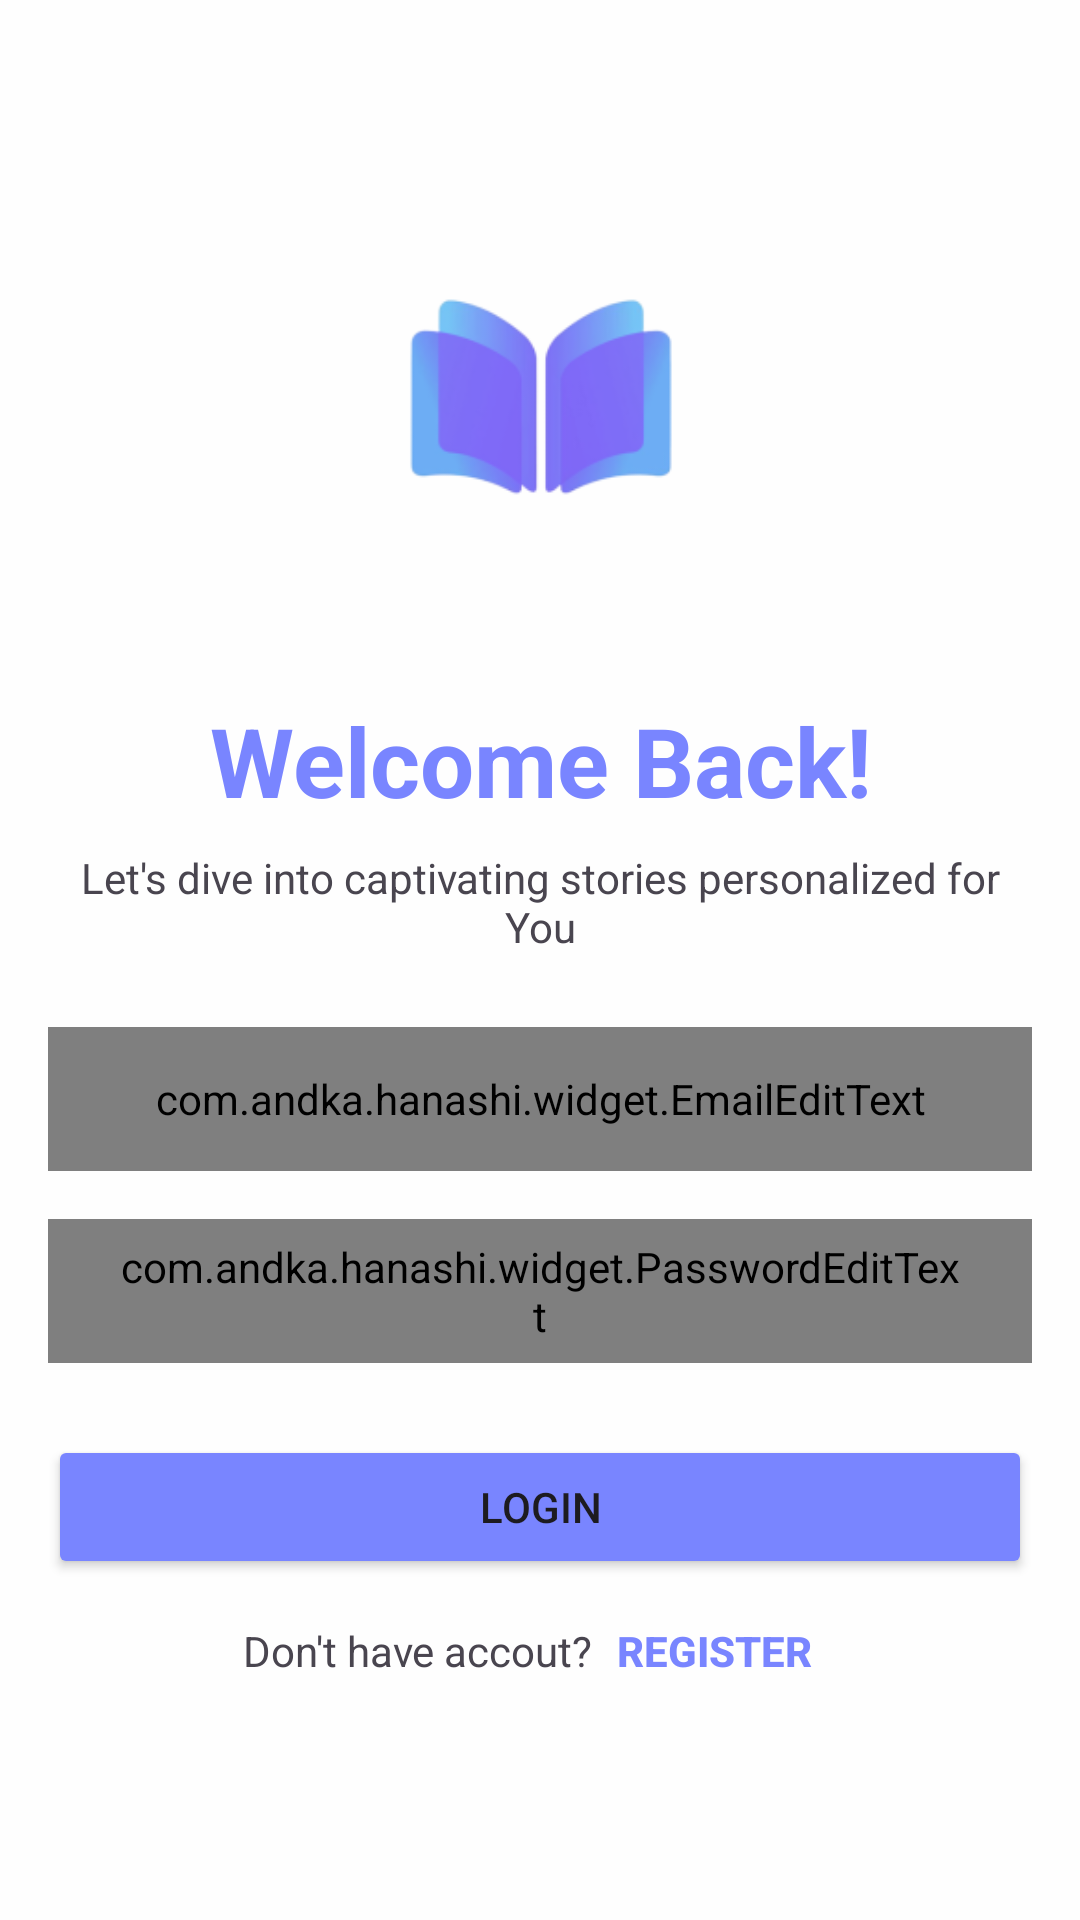

This screen was rendered from an Android layout file. Write that file and the resources it references.
<!-- AndroidManifest.xml: application theme Theme.Hanashi -->
<!-- res/layout/activity_login.xml -->
<?xml version="1.0" encoding="utf-8"?>
<androidx.constraintlayout.widget.ConstraintLayout xmlns:android="http://schemas.android.com/apk/res/android"
    xmlns:app="http://schemas.android.com/apk/res-auto"
    xmlns:tools="http://schemas.android.com/tools"
    android:layout_width="match_parent"
    android:layout_height="match_parent"
    android:background="@color/neutral"
    android:fitsSystemWindows="true"
    tools:context=".ui.login.LoginActivity">

    <ImageView
        android:id="@+id/imageView"
        android:layout_width="200dp"
        android:layout_height="200dp"
        android:layout_marginTop="32dp"
        android:contentDescription="@string/welcome_back"
        android:scaleType="centerCrop"
        android:src="@mipmap/ic_launcher_foreground"
        android:transitionName="logo"
        app:layout_constraintLeft_toLeftOf="parent"

        app:layout_constraintRight_toRightOf="parent"
        app:layout_constraintTop_toTopOf="parent" />

    <TextView
        android:id="@+id/headline"
        android:layout_width="match_parent"
        android:layout_height="wrap_content"
        android:text="@string/welcome_back"
        android:textAlignment="center"
        android:textColor="@color/primary"
        android:textSize="32sp"
        android:textStyle="bold"
        android:transitionName="headline"
        app:layout_constraintLeft_toLeftOf="parent"
        app:layout_constraintTop_toBottomOf="@id/imageView" />

    <TextView
        android:id="@+id/sub_headline"
        android:layout_width="match_parent"
        android:layout_height="wrap_content"
        android:layout_marginHorizontal="16dp"
        android:layout_marginTop="8dp"
        android:layout_marginBottom="32dp"
        android:text="@string/login_subheadline"
        android:textAlignment="center"
        android:transitionName="subHeadline"
        app:layout_constraintTop_toBottomOf="@id/headline" />

    <LinearLayout
        android:layout_width="match_parent"
        android:layout_height="wrap_content"
        android:layout_marginHorizontal="16dp"
        android:layout_marginTop="16dp"
        android:orientation="vertical"
        app:layout_constraintTop_toBottomOf="@id/sub_headline"
        tools:layout_editor_absoluteX="16dp">

        <com.andka.hanashi.widget.EmailEditText
            android:id="@+id/ed_login_email"
            android:layout_width="match_parent"
            android:layout_height="48dp"
            android:layout_marginVertical="8dp"
            android:drawableStart="@drawable/ic_envelope_white_24dp"
            android:drawablePadding="12dp"
            android:drawableTint="@color/primary"
            android:hint="@string/help_email"
            android:inputType="textEmailAddress"
            android:paddingHorizontal="24dp"
            android:textSize="14sp"
            android:transitionName="email" />

        <com.andka.hanashi.widget.PasswordEditText
            android:id="@+id/ed_login_password"
            android:layout_width="match_parent"
            android:layout_height="48dp"
            android:layout_marginVertical="8dp"
            android:drawableStart="@drawable/ic_lock_white_24dp"
            android:drawablePadding="12dp"
            android:drawableTint="@color/primary"
            android:hint="@string/help_password"
            android:inputType="textPassword"
            android:paddingHorizontal="24dp"
            android:textSize="14sp"
            android:transitionName="password" />

        <Button
            android:id="@+id/btn_login"
            style="@style/Button.primary"
            android:layout_width="match_parent"
            android:layout_height="wrap_content"
            android:layout_marginTop="16dp"
            android:minHeight="48dp"
            android:text="@string/login"
            android:transitionName="btnMain"
            android:useDefaultMargins="true"
            app:layout_constraintBottom_toTopOf="@+id/no_account" />

        <LinearLayout
            android:id="@+id/no_account"
            android:layout_width="match_parent"
            android:layout_height="wrap_content"
            android:gravity="center_horizontal"
            android:transitionName="misc"
            app:layout_constraintBottom_toBottomOf="parent"
            app:layout_constraintEnd_toEndOf="parent"
            app:layout_constraintStart_toStartOf="parent">

            <TextView
                android:id="@+id/label_register"
                android:layout_width="wrap_content"
                android:layout_height="wrap_content"
                android:text="@string/no_account" />

            <Button
                android:id="@+id/btn_register"
                android:layout_width="wrap_content"
                android:layout_height="48dp"
                android:background="@color/transparent"
                android:minWidth="0dp"
                android:padding="8dp"
                android:text="@string/register"
                android:textColor="@color/primary"
                android:textStyle="bold"
                app:iconPadding="0dp" />
        </LinearLayout>
    </LinearLayout>

    <include
        android:id="@+id/loading_components"
        layout="@layout/loading_components"
        android:visibility="gone" />
</androidx.constraintlayout.widget.ConstraintLayout>
<!-- res/layout/loading_components.xml (included above) -->
<?xml version="1.0" encoding="utf-8"?>
<androidx.constraintlayout.widget.ConstraintLayout xmlns:android="http://schemas.android.com/apk/res/android"
    xmlns:app="http://schemas.android.com/apk/res-auto"
    android:id="@+id/root"
    android:layout_width="match_parent"
    android:layout_height="match_parent"
    android:background="#1A000000">

    <com.google.android.material.progressindicator.CircularProgressIndicator
        android:layout_width="48dp"
        android:layout_height="48dp"
        android:indeterminate="true"
        app:trackColor="@color/primary_50"
        app:indicatorColor="@color/primary"
        app:layout_constraintBottom_toBottomOf="parent"
        app:layout_constraintLeft_toLeftOf="parent"
        app:layout_constraintRight_toRightOf="parent"
        app:layout_constraintTop_toTopOf="parent" />

</androidx.constraintlayout.widget.ConstraintLayout>
<!-- resources referenced by this layout -->
<resources>
  <color name="neutral">#fefefe</color>
  <color name="primary">#7985ff</color>
  <color name="primary_50">#ECEEFA</color>
  <color name="transparent">#00000000</color>
  <!-- drawable ic_envelope_white_24dp (drawable) -->
  <vector xmlns:android="http://schemas.android.com/apk/res/android"
      android:width="24dp"
      android:height="24dp"
      android:viewportWidth="24"
      android:viewportHeight="24">
    <path
        android:pathData="m2.357,7.714 l6.98,4.654c0.963,0.641 1.444,0.962 1.964,1.087a3,3 0,0 0,1.398 0c0.52,-0.125 1.001,-0.446 1.963,-1.087l6.98,-4.654M7.158,19.5h9.686c1.68,0 2.52,0 3.162,-0.327a3,3 0,0 0,1.31 -1.311c0.328,-0.642 0.328,-1.482 0.328,-3.162V9.3c0,-1.68 0,-2.52 -0.327,-3.162a3,3 0,0 0,-1.311 -1.311c-0.642,-0.327 -1.482,-0.327 -3.162,-0.327H7.157c-1.68,0 -2.52,0 -3.162,0.327a3,3 0,0 0,-1.31 1.311c-0.328,0.642 -0.328,1.482 -0.328,3.162v5.4c0,1.68 0,2.52 0.327,3.162a3,3 0,0 0,1.311 1.311c0.642,0.327 1.482,0.327 3.162,0.327"
        android:strokeLineJoin="round"
        android:strokeWidth="1.5"
        android:fillColor="#00000000"
        android:strokeColor="#fff"
        android:strokeLineCap="round"/>
  </vector>
  <!-- drawable ic_lock_white_24dp (drawable) -->
  <vector xmlns:android="http://schemas.android.com/apk/res/android"
      android:width="24dp"
      android:height="24dp"
      android:viewportWidth="24"
      android:viewportHeight="24">
      <path
          android:fillColor="#00000000"
          android:pathData="M8,10V8c0,-2.761 1.239,-5 4,-5s4,2.239 4,5v2M3.5,17.8v-4.6c0,-1.12 0,-1.68 0.218,-2.107a2,2 0,0 1,0.874 -0.875c0.428,-0.217 0.988,-0.217 2.108,-0.217h10.6c1.12,0 1.68,0 2.108,0.217a2,2 0,0 1,0.874 0.874c0.218,0.428 0.218,0.988 0.218,2.108v4.6c0,1.12 0,1.68 -0.218,2.108a2,2 0,0 1,-0.874 0.874C18.98,21 18.42,21 17.3,21H6.7c-1.12,0 -1.68,0 -2.108,-0.218a2,2 0,0 1,-0.874 -0.874C3.5,19.481 3.5,18.921 3.5,17.8"
          android:strokeWidth="1.5"
          android:strokeColor="#fff"
          android:strokeLineCap="round"
          android:strokeLineJoin="round" />
  </vector>
  <!-- mipmap ic_launcher_foreground: webp bitmap (mipmap-hdpi, 3242 bytes) -->
  <string name="help_email">Email</string>
  <string name="help_password">Password</string>
  <string name="login">Login</string>
  <string name="login_subheadline">Let\'s dive into captivating stories personalized for You</string>
  <string name="no_account">Don\'t have accout?</string>
  <string name="register">Register</string>
  <string name="welcome_back">Welcome Back!</string>
  <style name="Button.primary" parent="ShapeAppearanceOverlay.Material3.Button">
          <item name="backgroundTint">@color/primary</item>
      </style>
  <style name="Theme.Hanashi" parent="Base.Theme.Hanashi" />
  <style name="Base.Theme.Hanashi" parent="Theme.Material3.DayNight.NoActionBar">
          <item name="android:windowBackground">@color/neutral</item>
          <item name="android:colorBackground">@color/neutral</item>
          <item name="android:windowEnterTransition">@android:transition/no_transition</item>
          <item name="android:windowExitTransition">@android:transition/no_transition</item>
          <item name="android:windowSharedElementEnterTransition">@android:transition/move</item>
          <item name="android:windowSharedElementExitTransition">@android:transition/move</item>
      </style>
</resources>
